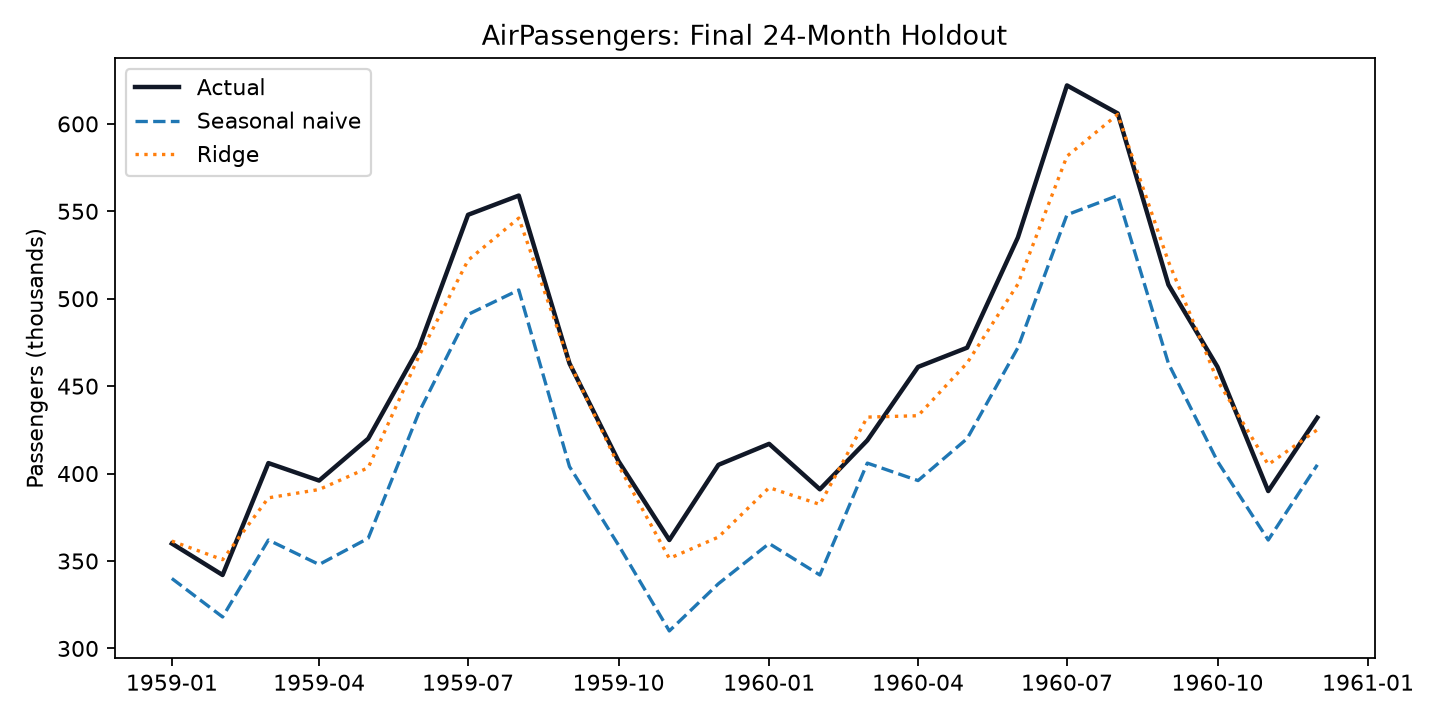

Data behind this chart, as committed beside it:
date, actual, seasonal_naive, ridge
1959-01-01, 360, 340.0, 361.4
1959-02-01, 342, 318.0, 350.8
1959-03-01, 406, 362.0, 386.1
1959-04-01, 396, 348.0, 390.9
1959-05-01, 420, 363.0, 403.4
1959-06-01, 472, 435.0, 467.2
1959-07-01, 548, 491.0, 522
1959-08-01, 559, 505.0, 546.1
1959-09-01, 463, 404.0, 463.4
1959-10-01, 407, 359.0, 404.6
1959-11-01, 362, 310.0, 351.5
1959-12-01, 405, 337.0, 363.7
1960-01-01, 417, 360.0, 392
1960-02-01, 391, 342.0, 382.4
1960-03-01, 419, 406.0, 432.3
1960-04-01, 461, 396.0, 433.1
1960-05-01, 472, 420.0, 463.3
1960-06-01, 535, 472.0, 508.3
1960-07-01, 622, 548.0, 581.5
1960-08-01, 606, 559.0, 605.4
1960-09-01, 508, 463.0, 521.3
1960-10-01, 461, 407.0, 453.2
1960-11-01, 390, 362.0, 405.1
1960-12-01, 432, 405.0, 425.1
